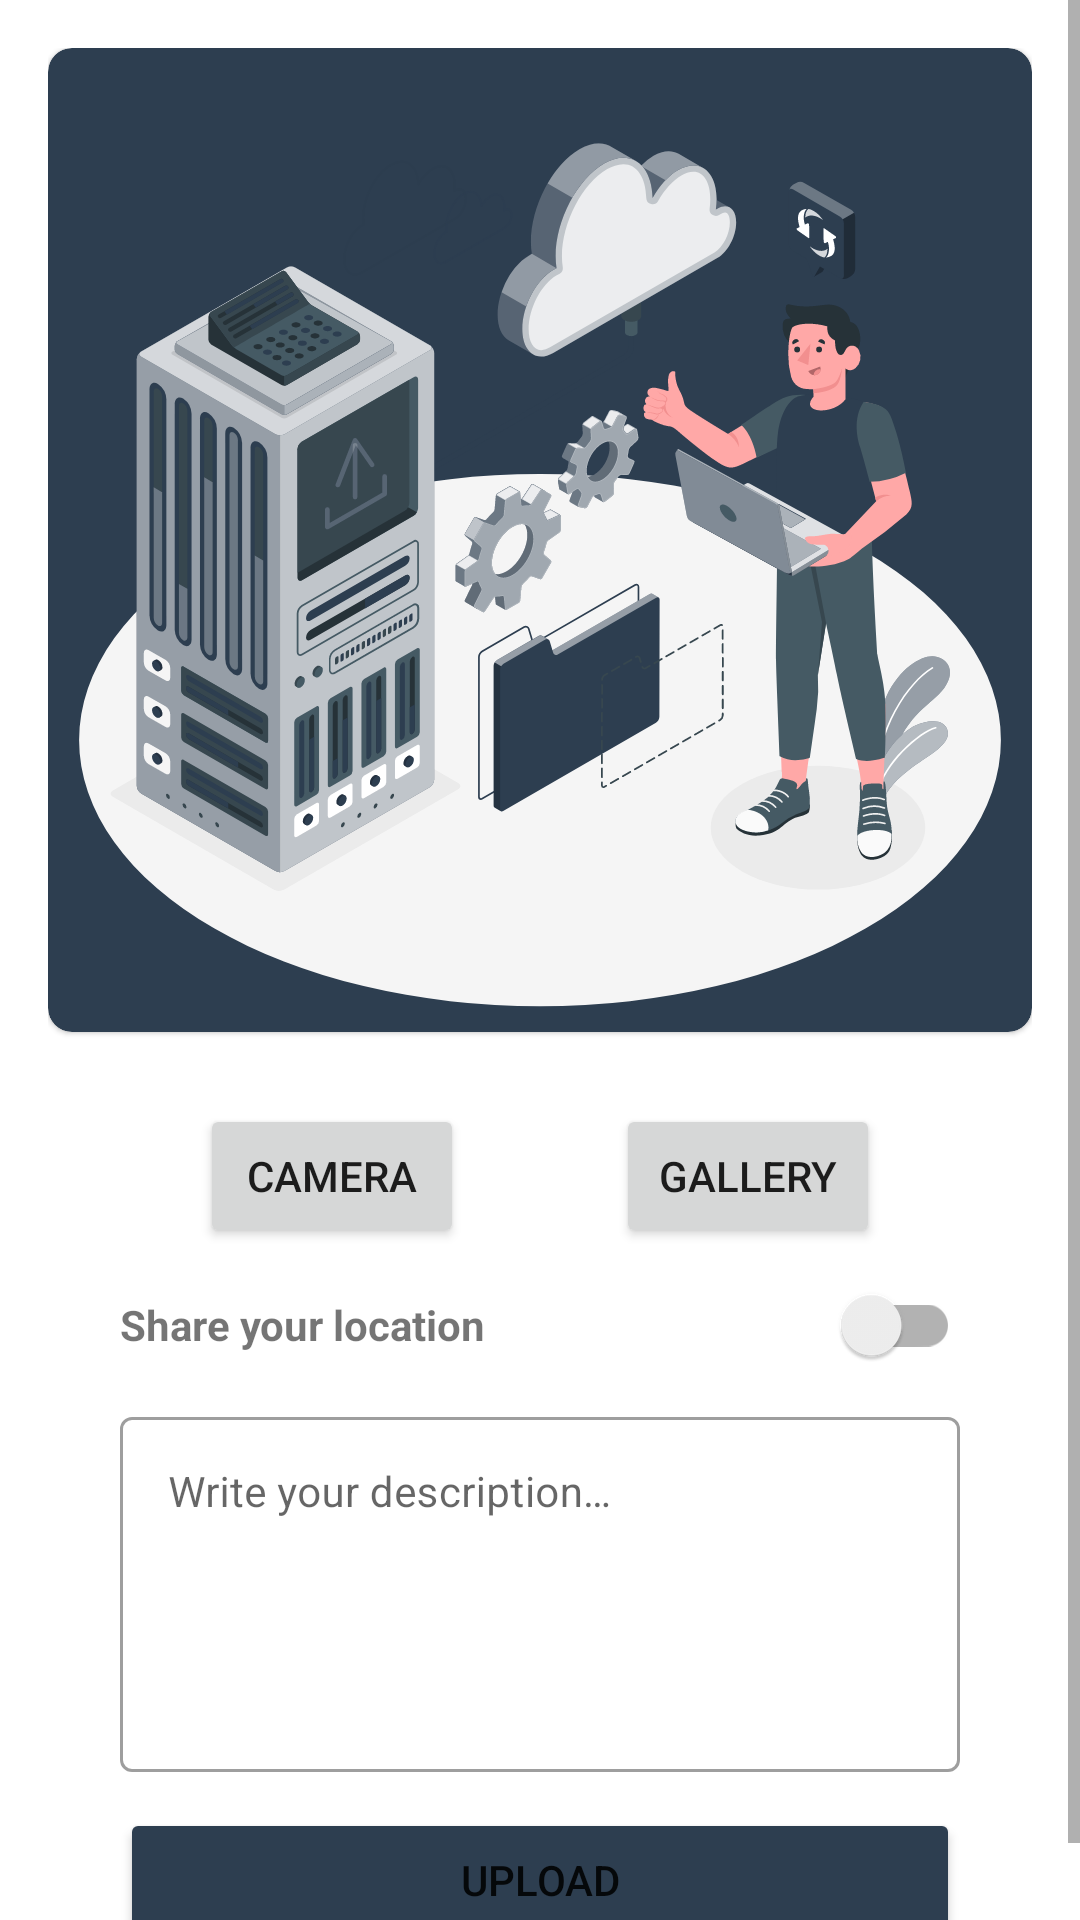

Android layout source for this screen:
<!-- AndroidManifest.xml: application theme Theme.DicodingStory -->
<!-- res/layout/activity_upload.xml -->
<?xml version="1.0" encoding="utf-8"?>
<androidx.constraintlayout.widget.ConstraintLayout xmlns:android="http://schemas.android.com/apk/res/android"
    xmlns:app="http://schemas.android.com/apk/res-auto"
    xmlns:tools="http://schemas.android.com/tools"
    android:layout_width="match_parent"
    android:layout_height="match_parent"
    tools:context=".ui.upload.UploadActivity">

    <ScrollView
        android:layout_width="match_parent"
        android:layout_height="wrap_content"
        app:layout_constraintEnd_toEndOf="parent"
        app:layout_constraintStart_toStartOf="parent"
        app:layout_constraintTop_toTopOf="parent">

        <androidx.constraintlayout.widget.ConstraintLayout
            android:layout_width="match_parent"
            android:layout_height="wrap_content"
            android:padding="16dp">

            <androidx.cardview.widget.CardView
                android:id="@+id/cv_image"
                android:layout_width="match_parent"
                android:layout_height="wrap_content"
                app:cardBackgroundColor="@color/dicoding"
                app:cardCornerRadius="8dp"
                app:cardElevation="1dp"
                app:layout_constraintEnd_toEndOf="parent"
                app:layout_constraintStart_toStartOf="parent"
                app:layout_constraintTop_toTopOf="parent">

                <ImageView
                    android:id="@+id/iv_thumbnail"
                    android:layout_width="match_parent"
                    android:layout_height="wrap_content"
                    android:layout_margin="4dp"
                    android:adjustViewBounds="true"
                    android:contentDescription="@string/thumbnail"
                    android:elevation="2dp"
                    android:scaleType="fitCenter"
                    android:src="@drawable/upload_illus_500" />
            </androidx.cardview.widget.CardView>

            <Button
                android:id="@+id/btn_camera"
                android:layout_width="wrap_content"
                android:layout_height="wrap_content"
                android:layout_marginTop="24dp"
                android:text="@string/camera"
                app:layout_constraintEnd_toStartOf="@+id/btn_gallery"
                app:layout_constraintStart_toStartOf="parent"
                app:layout_constraintTop_toBottomOf="@+id/cv_image" />

            <Button
                android:id="@+id/btn_gallery"
                android:layout_width="wrap_content"
                android:layout_height="wrap_content"
                android:layout_marginTop="24dp"
                android:text="@string/gallery"
                app:layout_constraintEnd_toEndOf="parent"
                app:layout_constraintStart_toEndOf="@+id/btn_camera"
                app:layout_constraintTop_toBottomOf="@+id/cv_image" />

            <TextView
                android:id="@+id/tv_location"
                style="@style/textDefault"
                android:layout_width="wrap_content"
                android:layout_height="wrap_content"
                android:layout_marginHorizontal="24dp"
                android:layout_marginTop="16dp"
                android:text="@string/label_location"
                android:textStyle="bold"
                app:layout_constraintStart_toStartOf="parent"
                app:layout_constraintTop_toBottomOf="@+id/btn_camera" />

            <androidx.appcompat.widget.SwitchCompat
                android:id="@+id/switch_location"
                android:layout_width="wrap_content"
                android:layout_height="wrap_content"
                android:layout_marginHorizontal="24dp"
                app:layout_constraintBottom_toBottomOf="@id/tv_location"
                app:layout_constraintEnd_toEndOf="parent"
                app:layout_constraintTop_toTopOf="@id/tv_location" />

            <com.google.android.material.textfield.TextInputLayout
                android:id="@+id/layout_description"
                style="@style/Widget.MaterialComponents.TextInputLayout.OutlinedBox"
                android:layout_width="0dp"
                android:layout_height="wrap_content"
                android:layout_marginHorizontal="24dp"
                android:layout_marginTop="16dp"
                app:layout_constraintEnd_toEndOf="parent"
                app:layout_constraintStart_toStartOf="parent"
                app:layout_constraintTop_toBottomOf="@+id/tv_location">

                <com.google.android.material.textfield.TextInputEditText
                    android:id="@+id/ed_add_description"
                    android:layout_width="match_parent"
                    android:layout_height="wrap_content"
                    android:gravity="start"
                    android:hint="@string/description_hint"
                    android:inputType="textMultiLine"
                    android:lines="5"
                    android:textSize="14sp" />
            </com.google.android.material.textfield.TextInputLayout>

            <Button
                android:id="@+id/button_add"
                android:layout_width="match_parent"
                android:layout_height="wrap_content"
                android:layout_marginHorizontal="24dp"
                android:layout_marginTop="12dp"
                android:layout_marginBottom="24dp"
                android:backgroundTint="@color/dicoding"
                android:text="@string/upload"
                app:layout_constraintEnd_toEndOf="parent"
                app:layout_constraintStart_toStartOf="parent"
                app:layout_constraintTop_toBottomOf="@+id/layout_description" />

        </androidx.constraintlayout.widget.ConstraintLayout>

    </ScrollView>

    <ProgressBar
        android:id="@+id/progressBar"
        style="?android:attr/progressBarStyle"
        android:layout_width="wrap_content"
        android:layout_height="wrap_content"
        android:elevation="3dp"
        android:indeterminateTint="@color/dicoding"
        android:visibility="gone"
        app:layout_constraintBottom_toBottomOf="parent"
        app:layout_constraintEnd_toEndOf="parent"
        app:layout_constraintStart_toStartOf="parent"
        app:layout_constraintTop_toTopOf="parent"
        tools:visibility="visible" />

</androidx.constraintlayout.widget.ConstraintLayout>
<!-- resources referenced by this layout -->
<resources>
  <color name="dicoding">#2D3E50</color>
  <!-- drawable upload_illus_500: vector/xml drawable (drawable, 102171 chars, omitted) -->
  <string name="camera">Camera</string>
  <string name="description_hint">Write your description…</string>
  <string name="gallery">Gallery</string>
  <string name="label_location">Share your location</string>
  <string name="thumbnail">Uploaded Image</string>
  <string name="upload">Upload</string>
  <style name="textDefault">
          <item name="color">@color/text_black</item>
          <item name="fontFamily">@font/montserrat_medium</item>
          <item name="android:textSize">14sp</item>
      </style>
  <style name="Theme.DicodingStory" parent="Theme.MaterialComponents.DayNight.DarkActionBar">
          
          <item name="colorPrimary">@color/dicoding</item>
          <item name="colorPrimaryVariant">@color/dicoding</item>
          <item name="colorOnPrimary">@color/white2</item>
          
          <item name="colorSecondary">@color/dicoding</item>
          <item name="colorSecondaryVariant">@color/dicoding</item>
          <item name="colorOnSecondary">@color/white2</item>
          
          <item name="android:statusBarColor">?attr/colorPrimaryVariant</item>
          
      </style>
  <color name="text_black">#1E2944</color>
  <color name="white2">#FBFCFD</color>
</resources>
